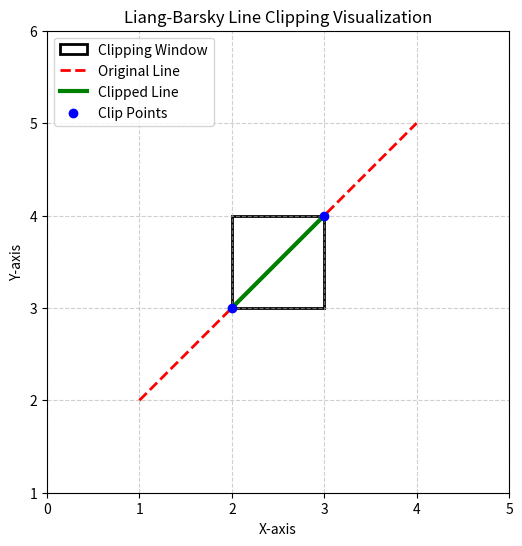

Reproduce this figure in Python.
import matplotlib.pyplot as plt
from matplotlib.patches import Rectangle


def liang_barsky(x1,y1,x2,y2,xmin,xmax,ymin,ymax):
    dx = x2 - x1
    dy = y2 - y1
    p = [-dx, dx, -dy, dy]
    q = [x1 - xmin, xmax - x1, y1 - ymin, ymax - y1]
    u1 = 0
    u2 = 1
    for i in range(4):
        if p[i] == 0:
            if q[i] < 0:
                return None
        else:
            t = q[i] / p[i]
            if p[i] < 0:
                u1 = max(u1, t)
            else:
                u2 = min(u2, t)
    if u1 > u2:
        return None
    return (x1 + u1 * dx, y1 + u1 * dy), (x1 + u2 * dx, y1 + u2 * dy)


def visualize_liang_barsky(x1, y1, x2, y2, xmin, xmax, ymin, ymax):
    result = liang_barsky(x1, y1, x2, y2, xmin, xmax, ymin, ymax)

    fig, ax = plt.subplots(figsize=(8, 6))

    clipping_window = Rectangle(
        (xmin, ymin),
        xmax - xmin,
        ymax - ymin,
        linewidth=2,
        edgecolor="black",
        facecolor="none",
        label="Clipping Window",
    )
    ax.add_patch(clipping_window)

    ax.plot([x1, x2], [y1, y2], "r--", linewidth=2, label="Original Line")

    if result:
        (cx1, cy1), (cx2, cy2) = result
        ax.plot([cx1, cx2], [cy1, cy2], "g", linewidth=3, label="Clipped Line")
        ax.scatter([cx1, cx2], [cy1, cy2], c="blue", zorder=5, label="Clip Points")
        print("Clipped line segment:", result)
    else:
        print("Line is completely outside the clipping window.")

    margin = 1
    ax.set_xlim(min(x1, x2, xmin) - margin, max(x1, x2, xmax) + margin)
    ax.set_ylim(min(y1, y2, ymin) - margin, max(y1, y2, ymax) + margin)

    ax.set_title("Liang-Barsky Line Clipping Visualization")
    ax.set_xlabel("X-axis")
    ax.set_ylabel("Y-axis")
    ax.set_aspect("equal", adjustable="box")
    ax.grid(True, linestyle="--", alpha=0.6)
    ax.legend(loc="best")
    plt.show()

x1, y1 = 1, 2   
x2, y2 = 4, 5
xmin, xmax = 2, 3
ymin, ymax = 3, 4

visualize_liang_barsky(x1, y1, x2, y2, xmin, xmax, ymin, ymax)
